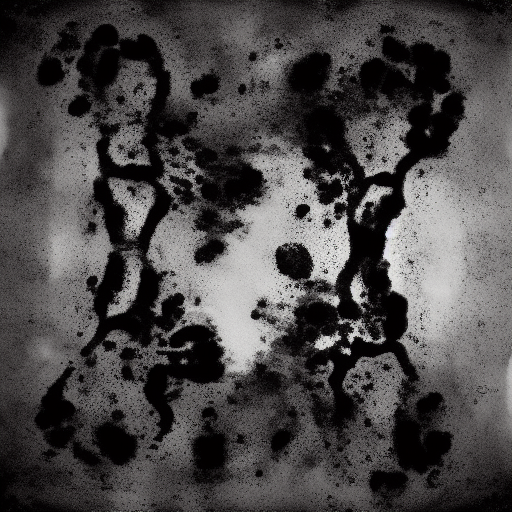
Generation parameters embedded in this image by AUTOMATIC1111 Stable Diffusion web UI or a fork of it (Forge, ...) (PNG 'parameters' text chunk):
rorschach image black and white
Steps: 20, Sampler: Euler a, CFG scale: 7, Seed: 1689020476, Size: 512x512, Model hash: fe4efff1e1, Version: v1.3.2